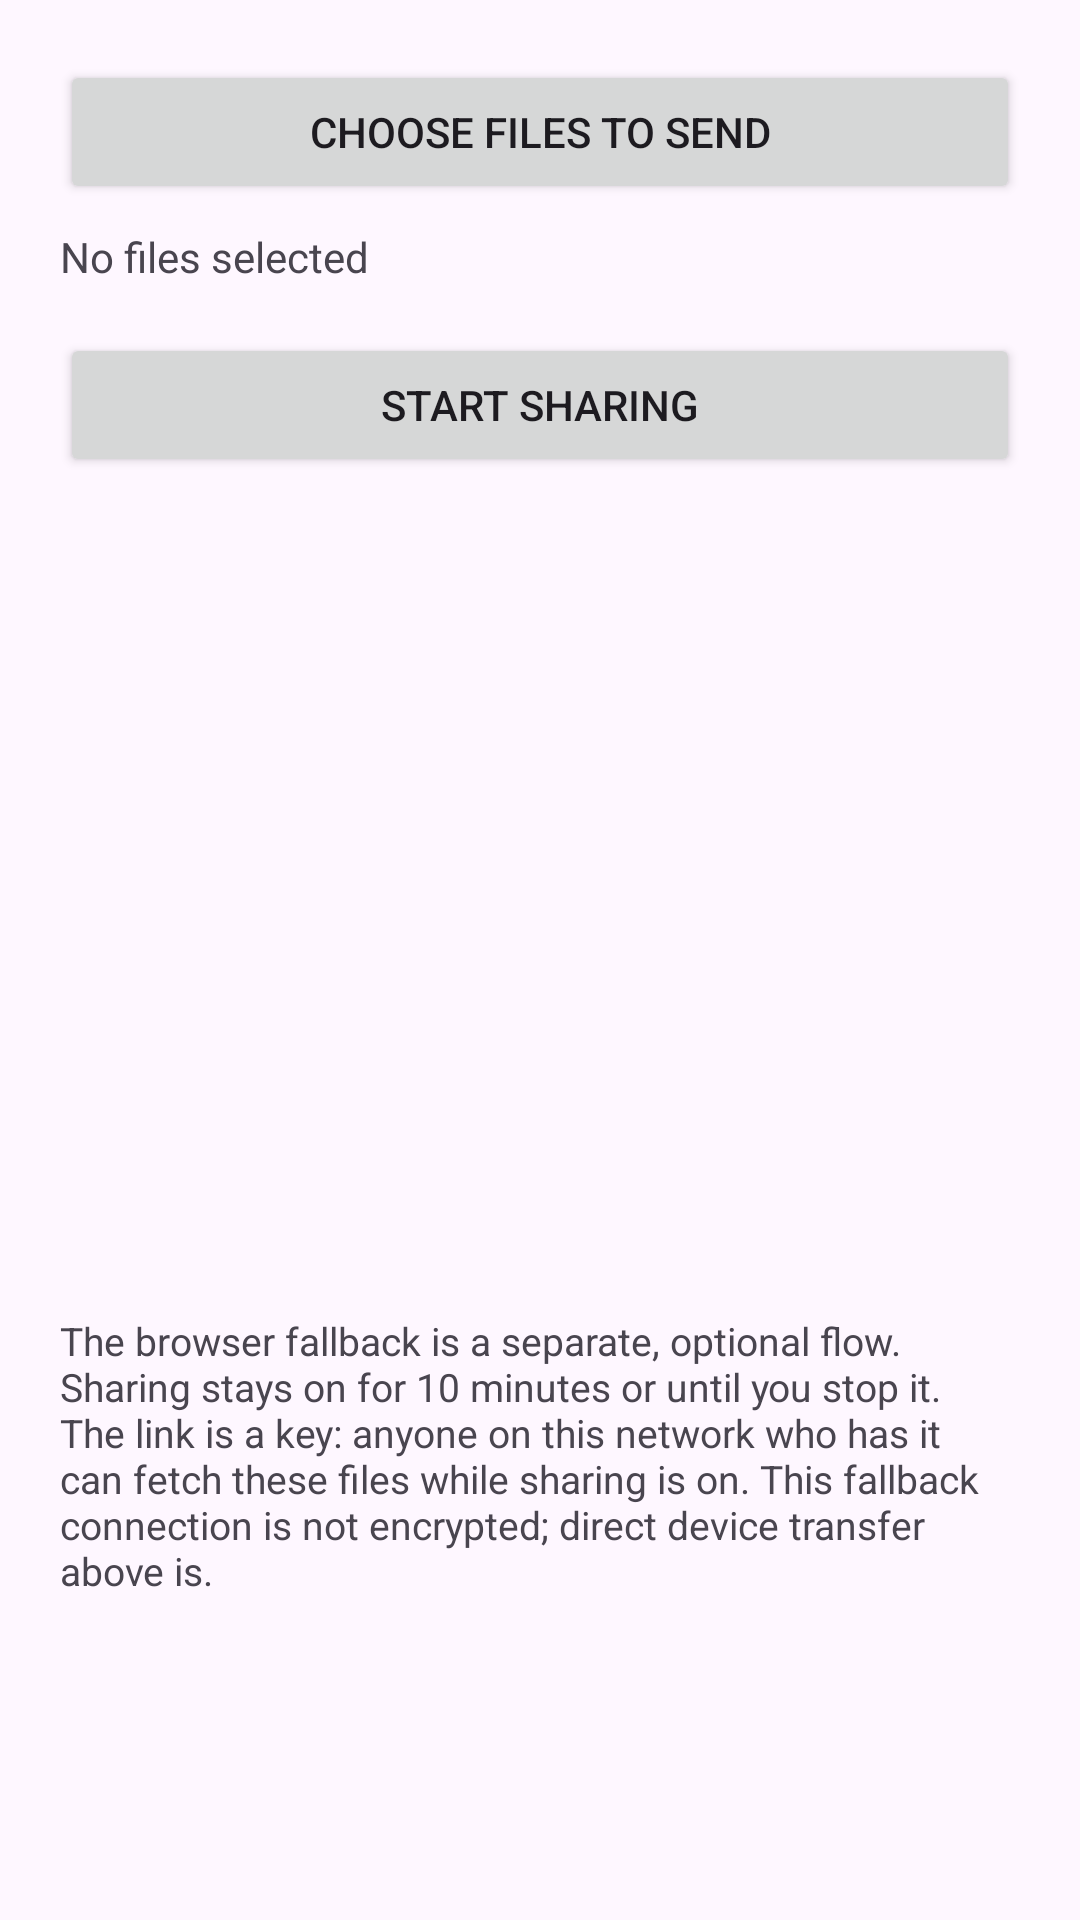

Write the Android layout XML for this screen, with the resource values it uses.
<!-- AndroidManifest.xml: application theme Theme.VidGrab -->
<!-- res/layout/activity_share.xml -->
<?xml version="1.0" encoding="utf-8"?>
<ScrollView xmlns:android="http://schemas.android.com/apk/res/android"
    android:layout_width="match_parent"
    android:layout_height="match_parent">

    <LinearLayout
        android:layout_width="match_parent"
        android:layout_height="wrap_content"
        android:orientation="vertical"
        android:gravity="center_horizontal"
        android:padding="20dp">

        <Button
            android:id="@+id/pickFilesButton"
            android:layout_width="match_parent"
            android:layout_height="wrap_content"
            android:text="@string/choose_files" />

        <TextView
            android:id="@+id/shareFilesText"
            android:layout_width="match_parent"
            android:layout_height="wrap_content"
            android:layout_marginTop="8dp"
            android:text="@string/no_files" />

        <Button
            android:id="@+id/shareToggleButton"
            android:layout_width="match_parent"
            android:layout_height="wrap_content"
            android:layout_marginTop="16dp"
            android:text="@string/start_sharing" />

        <ImageView
            android:id="@+id/qrImage"
            android:layout_width="220dp"
            android:layout_height="220dp"
            android:layout_marginTop="16dp"
            android:contentDescription="@string/qr_description" />

        <TextView
            android:id="@+id/shareLinkText"
            android:layout_width="match_parent"
            android:layout_height="wrap_content"
            android:layout_marginTop="8dp"
            android:textIsSelectable="true" />

        <TextView
            android:layout_width="match_parent"
            android:layout_height="wrap_content"
            android:layout_marginTop="16dp"
            android:text="@string/share_security_note"
            android:textSize="13sp" />
    </LinearLayout>
</ScrollView>
<!-- resources referenced by this layout -->
<resources>
  <string name="choose_files">Choose files to send</string>
  <string name="no_files">No files selected</string>
  <string name="qr_description">QR code with this device\'s public connection identity</string>
  <string name="share_security_note">The browser fallback is a separate, optional flow. Sharing stays on for 10 minutes or until you stop it. The link is a key: anyone on this network who has it can fetch these files while sharing is on. This fallback connection is not encrypted; direct device transfer above is.</string>
  <string name="start_sharing">Start sharing</string>
  <style name="Theme.VidGrab" parent="Theme.Material3.DayNight.NoActionBar">
          <item name="colorPrimary">@color/accent</item>
          <item name="colorSecondary">@color/accent</item>
          <item name="colorTertiary">@color/accent</item>
          <item name="colorOnPrimary">#FFFFFFFF</item>
          <item name="android:statusBarColor">@android:color/transparent</item>
          <item name="android:navigationBarColor">@android:color/transparent</item>
          <item name="materialCardViewStyle">@style/Widget.VidGrab.Card</item>
          <item name="materialButtonStyle">@style/Widget.VidGrab.Button</item>
          <item name="materialButtonOutlinedStyle">@style/Widget.VidGrab.Button.Outlined</item>
          <item name="textInputStyle">@style/Widget.VidGrab.Input</item>
      </style>
  <color name="accent">#8A6D4F</color>
  <style name="Widget.VidGrab.Card" parent="Widget.Material3.CardView.Filled">
          <item name="cardBackgroundColor">@color/card_fill</item>
          <item name="strokeColor">@color/card_stroke</item>
          <item name="strokeWidth">1dp</item>
          <item name="cardCornerRadius">24dp</item>
          <item name="cardElevation">0dp</item>
      </style>
  <style name="Widget.VidGrab.Button" parent="Widget.Material3.Button">
          <item name="cornerRadius">26dp</item>
          <item name="android:minHeight">52dp</item>
          <item name="android:textSize">16sp</item>
          <item name="android:textStyle">bold</item>
          <item name="android:letterSpacing">0</item>
      </style>
  <style name="Widget.VidGrab.Button.Outlined" parent="Widget.Material3.Button.OutlinedButton">
          <item name="cornerRadius">26dp</item>
          <item name="android:minHeight">48dp</item>
          <item name="android:textStyle">bold</item>
          <item name="android:letterSpacing">0</item>
      </style>
  <style name="Widget.VidGrab.Input" parent="Widget.Material3.TextInputLayout.OutlinedBox">
          <item name="boxCornerRadiusTopStart">18dp</item>
          <item name="boxCornerRadiusTopEnd">18dp</item>
          <item name="boxCornerRadiusBottomStart">18dp</item>
          <item name="boxCornerRadiusBottomEnd">18dp</item>
      </style>
  <color name="card_fill">#B3FFFFFF</color>
  <color name="card_stroke">#338A6D4F</color>
</resources>
